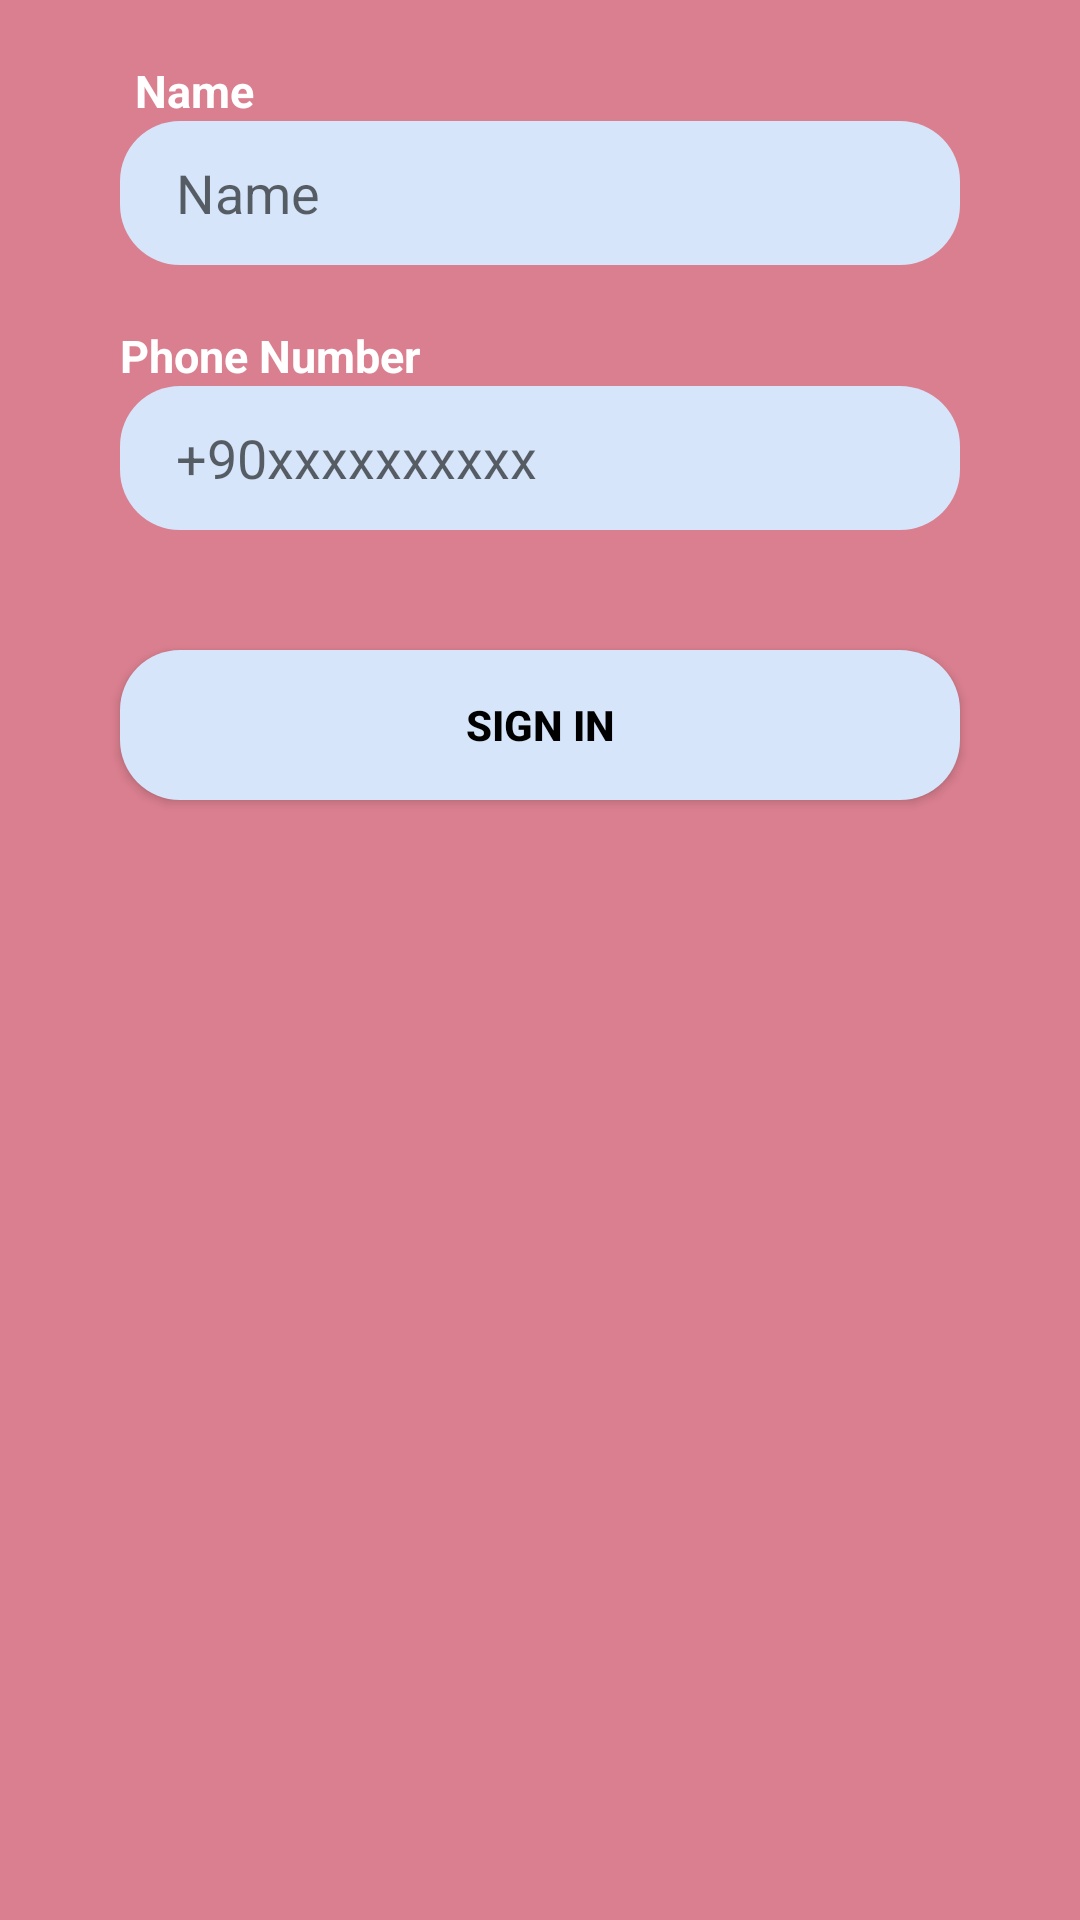

The Android layout XML behind this screen, and the referenced resources:
<!-- AndroidManifest.xml: application theme Theme.ChatApp -->
<!-- res/layout/fragment_login2.xml -->
<?xml version="1.0" encoding="utf-8"?>
<androidx.constraintlayout.widget.ConstraintLayout xmlns:android="http://schemas.android.com/apk/res/android"
    xmlns:app="http://schemas.android.com/apk/res-auto"
    xmlns:tools="http://schemas.android.com/tools"
    android:layout_width="match_parent"
    android:layout_height="match_parent">

    <LinearLayout
        android:layout_width="0dp"
        android:layout_height="0dp"
        android:background="@color/red"
        android:orientation="vertical"
        app:layout_constraintBottom_toBottomOf="parent"
        app:layout_constraintEnd_toEndOf="parent"
        app:layout_constraintHorizontal_bias="1.0"
        app:layout_constraintStart_toStartOf="parent"
        app:layout_constraintTop_toTopOf="parent"
        app:layout_constraintVertical_bias="1.0">

        <TextView
            android:id="@+id/textView"
            android:layout_width="107dp"
            android:layout_height="wrap_content"
            android:layout_marginStart="45sp"
            android:layout_marginTop="20sp"
            android:layout_marginEnd="270sp"
            android:text="Name"
            android:textColor="@color/white"
            android:textSize="15sp"
            android:textStyle="bold"
            app:layout_constraintStart_toStartOf="parent" />

        <EditText
            android:id="@+id/signName"
            android:layout_width="match_parent"
            android:layout_height="48dp"
            android:layout_marginStart="40sp"
            android:layout_marginEnd="40sp"
            android:layout_marginBottom="10sp"
            android:background="@drawable/rounded"
            android:ems="10"
            android:hint="  Name"
            android:inputType="textPersonName"
            android:minHeight="48dp"
            android:paddingLeft="10dp" />

        <TextView
            android:id="@+id/textView8"
            android:layout_width="102dp"
            android:layout_height="wrap_content"
            android:layout_marginStart="40sp"
            android:layout_marginTop="10sp"
            android:layout_marginEnd="270sp"
            android:text="Phone Number"
            android:textColor="@color/white"
            android:textSize="15sp"
            android:textStyle="bold" />

        <EditText
            android:id="@+id/phoneNumber"
            android:layout_width="match_parent"
            android:layout_height="48dp"
            android:layout_marginStart="40sp"
            android:layout_marginEnd="40sp"
            android:layout_marginBottom="10sp"
            android:background="@drawable/rounded"
            android:ems="10"
            android:hint="  +90xxxxxxxxxx"
            android:inputType="phone"
            android:minHeight="48dp"
            android:paddingStart="10dp" />

        <Button
            android:id="@+id/buttonSign"
            android:layout_width="match_parent"
            android:layout_height="50dp"
            android:layout_marginStart="40sp"
            android:layout_marginTop="30dp"
            android:layout_marginEnd="40sp"
            android:background="@drawable/rounded"
            android:text="Sign In"
            android:textColor="@color/black"
            android:textStyle="bold" />


    </LinearLayout>

</androidx.constraintlayout.widget.ConstraintLayout>
<!-- resources referenced by this layout -->
<resources>
  <color name="black">#FF000000</color>
  <color name="red">#DA7F8F</color>
  <color name="white">#FFFFFFFF</color>
  <!-- drawable rounded (drawable) -->
  <?xml version="1.0" encoding="utf-8"?>
      <shape xmlns:android="http://schemas.android.com/apk/res/android"
          android:shape="rectangle" >
  
          <corners
              android:bottomLeftRadius="20dp"
              android:bottomRightRadius="20dp"
              android:radius="60dp"
              android:topLeftRadius="20dp"
              android:topRightRadius="20dp" />
  
          <solid android:color="#D6E5FA" />
  
          <padding
              android:bottom="0dp"
              android:left="0dp"
              android:right="0dp"
              android:top="0dp" />
  
          <size
              android:height="60dp"
              android:width="270dp" />
  
      </shape>
  <style name="Theme.ChatApp" parent="Theme.MaterialComponents.DayNight.NoActionBar">
          
          <item name="colorPrimary">@color/purple_500</item>
          <item name="colorPrimaryVariant">@color/white</item>
          <item name="colorOnPrimary">@color/white</item>
          
          <item name="colorSecondary">@color/teal_200</item>
          <item name="colorSecondaryVariant">@color/teal_700</item>
          <item name="colorOnSecondary">@color/black</item>
          
          <item name="android:navigationBarColor">@color/white</item>
          <item name="android:statusBarColor" tools:targetApi="l">?attr/colorPrimaryVariant</item>
          
      </style>
  <color name="purple_500">#9ADCFF</color>
  <color name="teal_200">#FF03DAC5</color>
  <color name="teal_700">#FF018786</color>
</resources>
